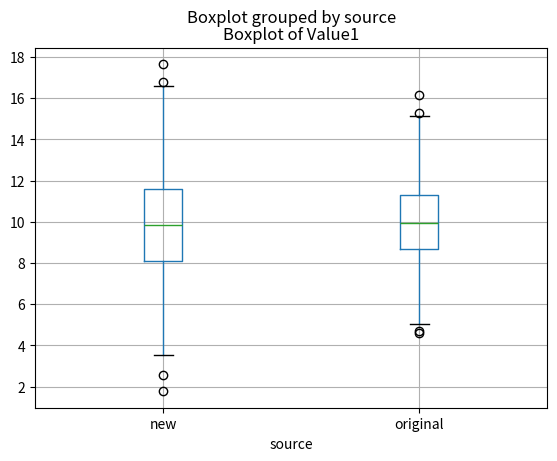

Write the Python code that produced this figure.
import numpy as np
import pandas as pd
import matplotlib.pyplot as plt
from scipy.stats import chi2_contingency, ks_2samp, wasserstein_distance

# dataset generation 
np.random.seed(42)
num_samples_orig = 500
df_orig = pd.DataFrame({
    "Category1": np.random.choice(["A", "B", "C", "D", "E"], num_samples_orig, p=[0.2, 0.4, 0.2, 0.1, 0.1]),
    "Value1": np.random.normal(10, 2, num_samples_orig),
    "Value2": np.random.normal(20, 6, num_samples_orig),
})

# dataset generation with different parameters
np.random.seed(123)  

new_probs = np.random.dirichlet(np.ones(5), size=1)[0]
categories = ["A", "B", "C", "D", "E"]
num_samples_new = 1000

mean1, std1 = np.random.uniform(9, 11), np.random.uniform(1.5, 2.5)
mean2, std2 = np.random.uniform(18, 22), np.random.uniform(5, 7)

df_new = pd.DataFrame({
    "Category1": np.random.choice(categories, num_samples_new, p=new_probs),
    "Value1": np.random.normal(mean1, std1, num_samples_new),
    "Value2": np.random.normal(mean2, std2, num_samples_new),
})

df_new.to_csv("new_dataset.csv", sep=";", index=False)

# Verification
def compare_distributions(df1, df2):
    print("Category1 distribution (original vs new):")
    print(df1['Category1'].value_counts(normalize=True))
    print(df2['Category1'].value_counts(normalize=True))

    chi2, p, *_ = chi2_contingency([df1['Category1'].value_counts(), df2['Category1'].value_counts()])
    print(f"Chi-squared test for Category1: p={p:.4f}")

    for col in ["Value1", "Value2"]:
        ks_stat, ks_p = ks_2samp(df1[col], df2[col])
        wd = wasserstein_distance(df1[col], df2[col])
        print(f"\n{col}: KS p-value = {ks_p:.4f}, Wasserstein distance = {wd:.4f}")

compare_distributions(df_orig, df_new)

# Plotting
df_orig['source'] = 'original'
df_new['source'] = 'new'
combined = pd.concat([df_orig[['Value1', 'Value2', 'source']], df_new[['Value1', 'Value2', 'source']]])
combined.boxplot(column=["Value1"], by="source")
plt.title("Boxplot of Value1")
plt.show()
